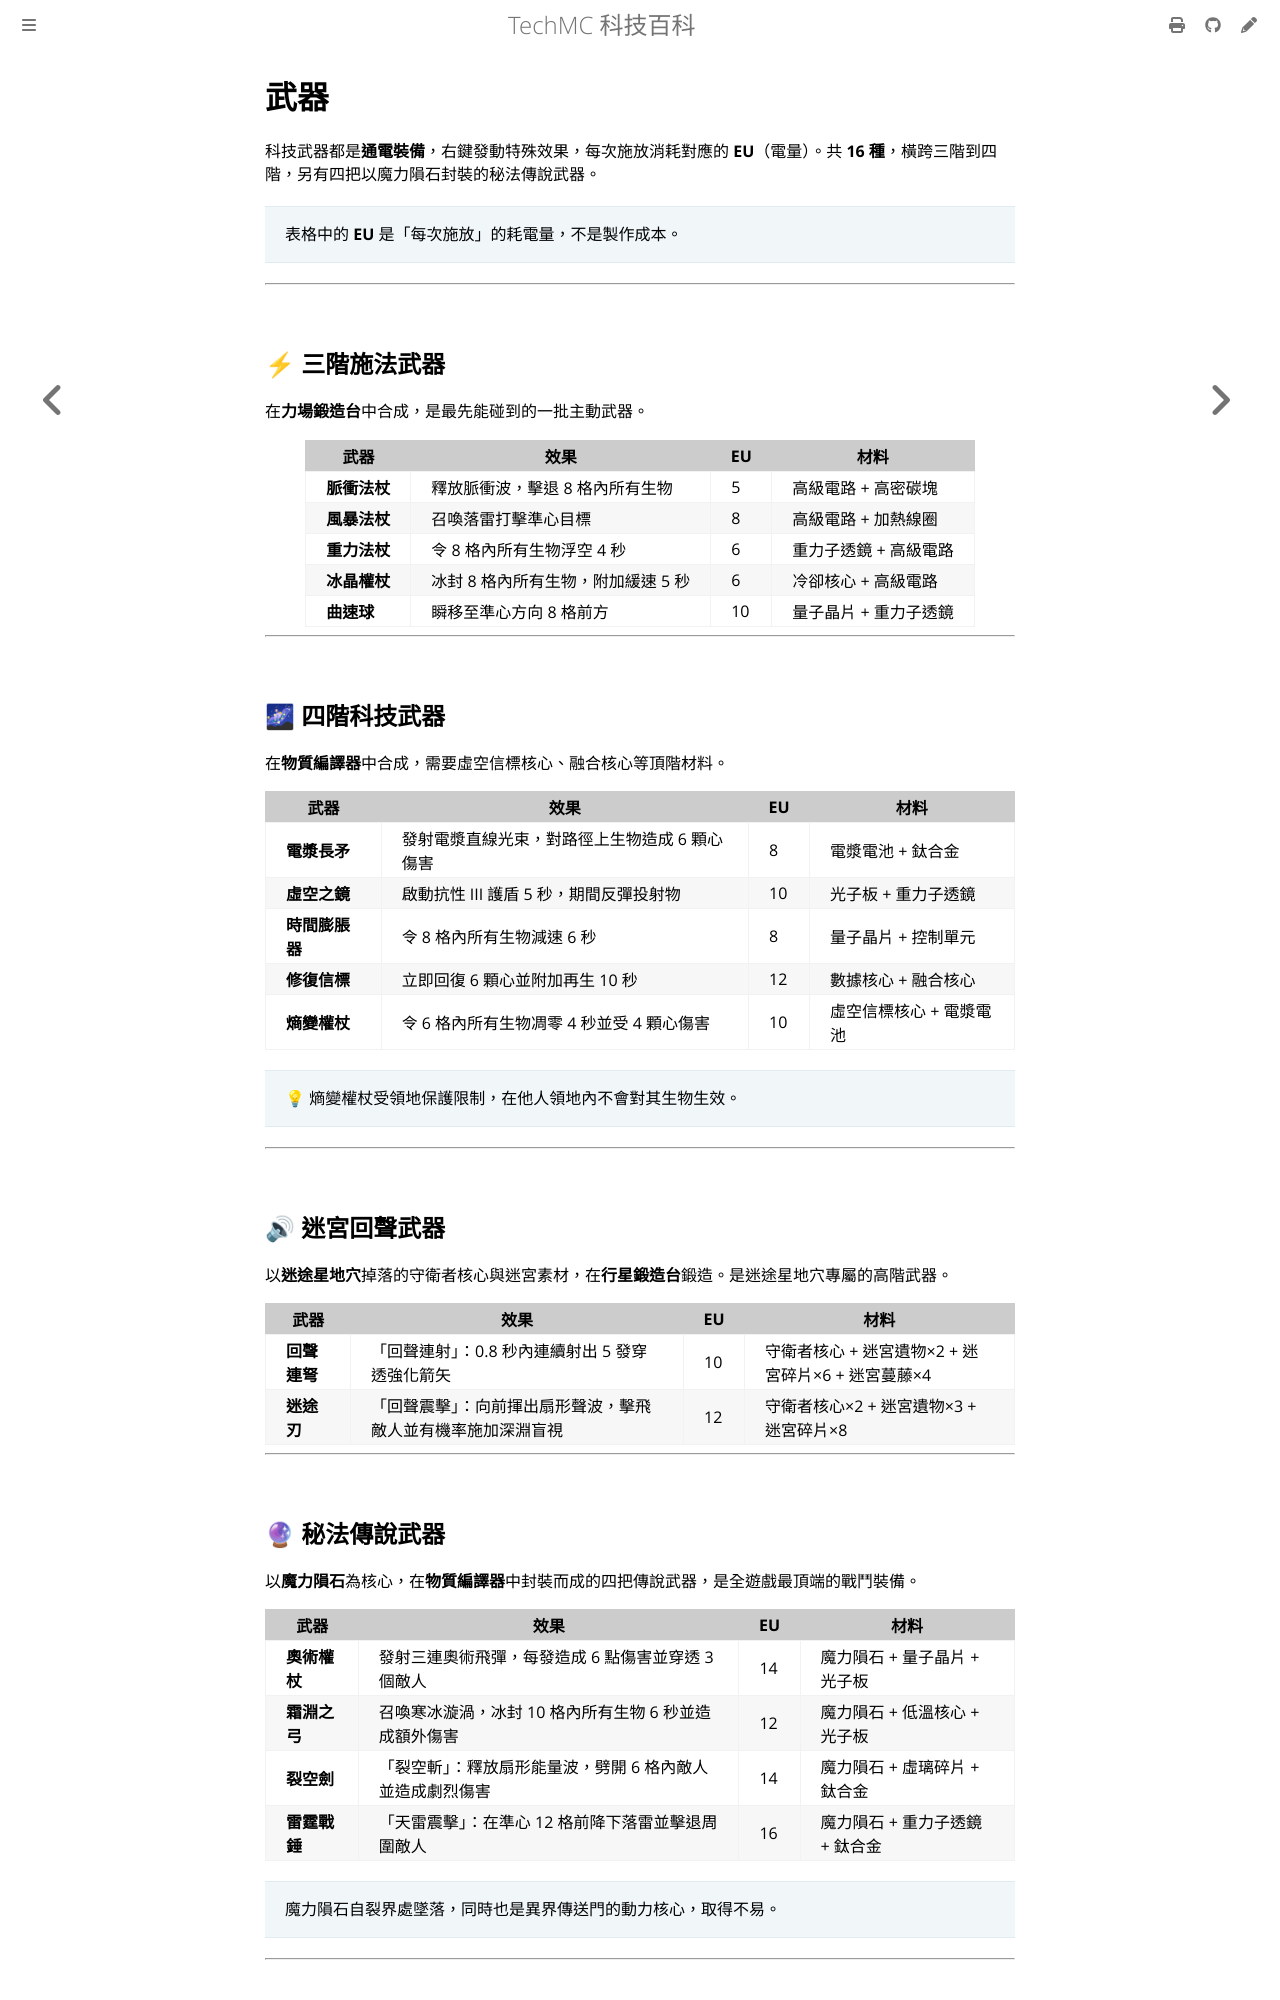

repository: QiuRui920811/TechProject · page: combat/weapons.html · generator: mdbook

# 武器

科技武器都是**通電裝備**，右鍵發動特殊效果，每次施放消耗對應的 **EU**（電量）。共 **16 種**，橫跨三階到四階，另有四把以魔力隕石封裝的秘法傳說武器。

> 表格中的 **EU** 是「每次施放」的耗電量，不是製作成本。

---

## ⚡ 三階施法武器

在**力場鍛造台**中合成，是最先能碰到的一批主動武器。

| 武器 | 效果 | EU | 材料 |
|---|---|---|---|
| **脈衝法杖** | 釋放脈衝波，擊退 8 格內所有生物 | 5 | 高級電路 + 高密碳塊 |
| **風暴法杖** | 召喚落雷打擊準心目標 | 8 | 高級電路 + 加熱線圈 |
| **重力法杖** | 令 8 格內所有生物浮空 4 秒 | 6 | 重力子透鏡 + 高級電路 |
| **冰晶權杖** | 冰封 8 格內所有生物，附加緩速 5 秒 | 6 | 冷卻核心 + 高級電路 |
| **曲速球** | 瞬移至準心方向 8 格前方 | 10 | 量子晶片 + 重力子透鏡 |

---

## 🌌 四階科技武器

在**物質編譯器**中合成，需要虛空信標核心、融合核心等頂階材料。

| 武器 | 效果 | EU | 材料 |
|---|---|---|---|
| **電漿長矛** | 發射電漿直線光束，對路徑上生物造成 6 顆心傷害 | 8 | 電漿電池 + 鈦合金 |
| **虛空之鏡** | 啟動抗性 III 護盾 5 秒，期間反彈投射物 | 10 | 光子板 + 重力子透鏡 |
| **時間膨脹器** | 令 8 格內所有生物減速 6 秒 | 8 | 量子晶片 + 控制單元 |
| **修復信標** | 立即回復 6 顆心並附加再生 10 秒 | 12 | 數據核心 + 融合核心 |
| **熵變權杖** | 令 6 格內所有生物凋零 4 秒並受 4 顆心傷害 | 10 | 虛空信標核心 + 電漿電池 |

> 💡 熵變權杖受領地保護限制，在他人領地內不會對其生物生效。

---

## 🔊 迷宮回聲武器

以**迷途星地穴**掉落的守衛者核心與迷宮素材，在**行星鍛造台**鍛造。是副本專屬的高階武器。

| 武器 | 效果 | EU | 材料 |
|---|---|---|---|
| **回聲連弩** | 「回聲連射」：0.8 秒內連續射出 5 發穿透強化箭矢 | 10 | 守衛者核心 + 迷宮遺物×2 + 迷宮碎片×6 + 迷宮蔓藤×4 |
| **迷途刃** | 「回聲震擊」：向前揮出扇形聲波，擊飛敵人並有機率施加深淵盲視 | 12 | 守衛者核心×2 + 迷宮遺物×3 + 迷宮碎片×8 |

---
